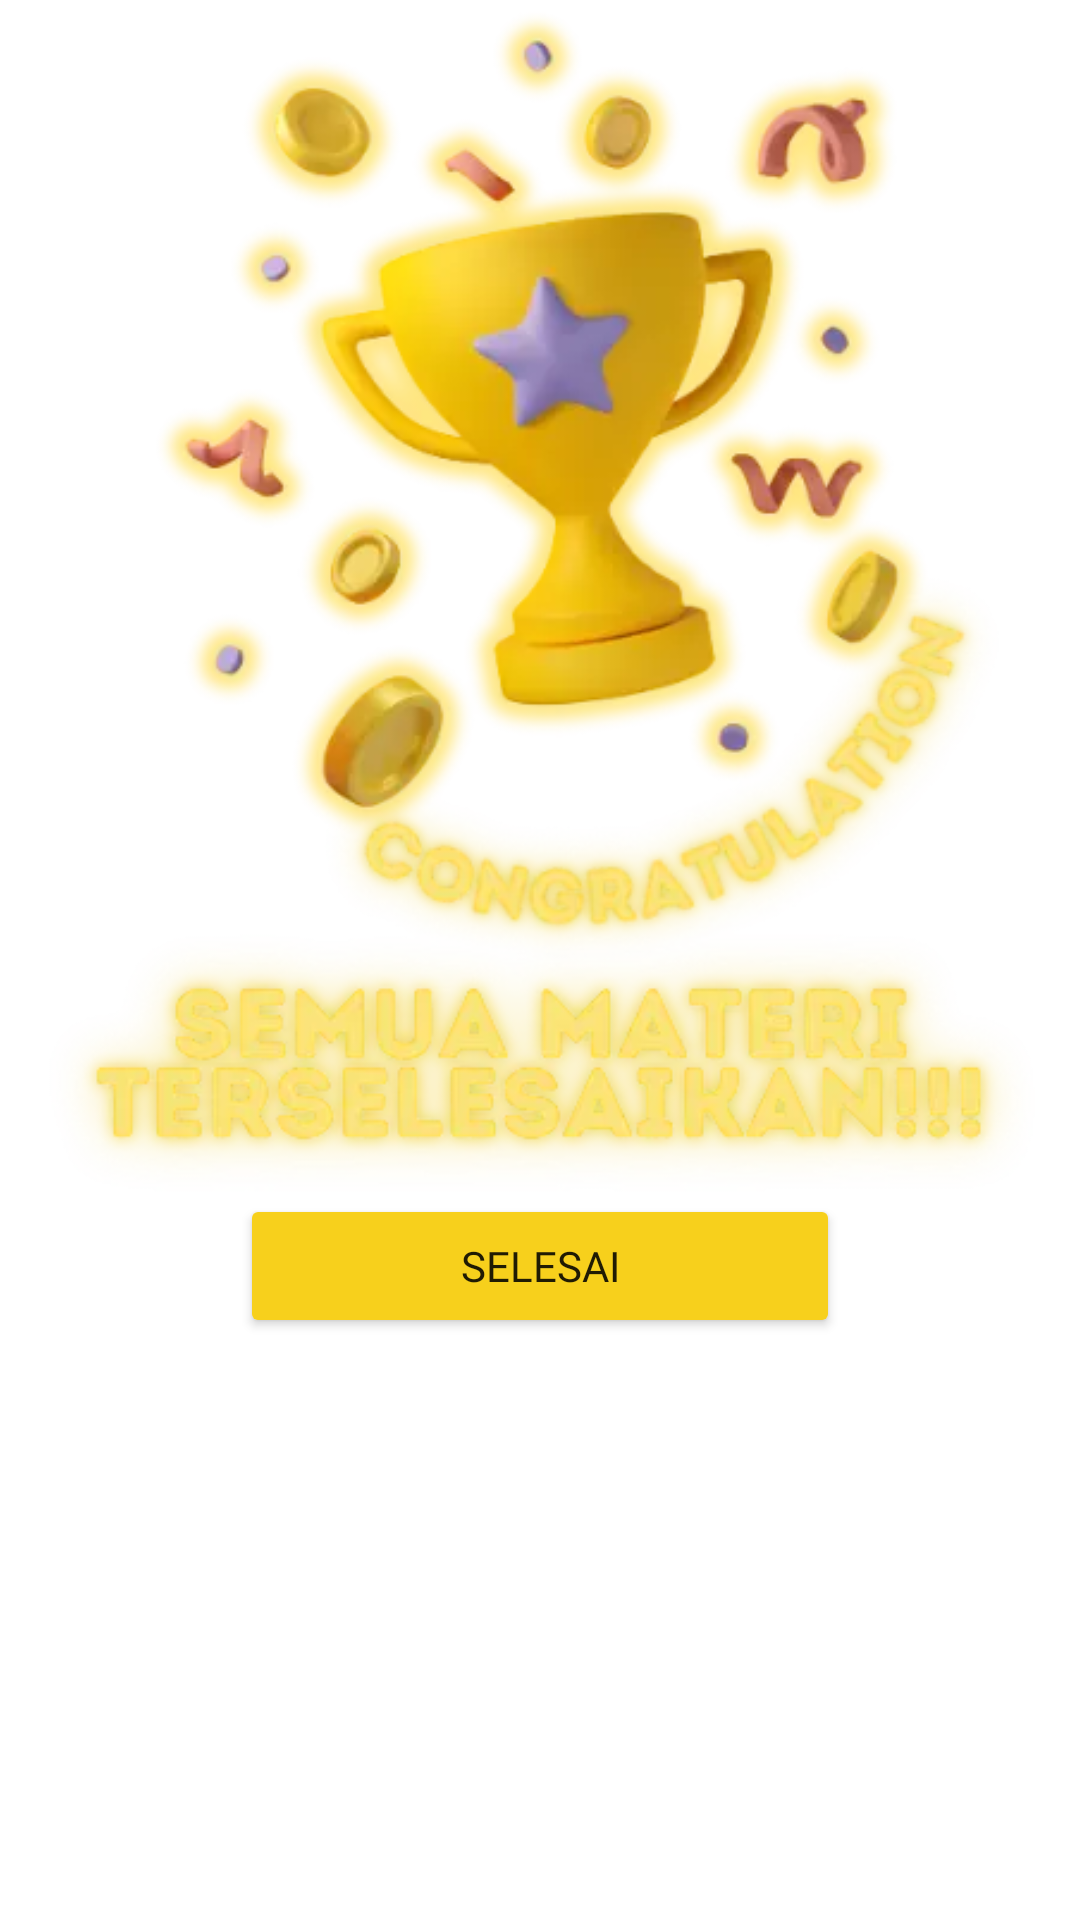

Here is an Android app screen rendered from its layout file. Give the layout XML and the strings, colors and styles it references.
<!-- AndroidManifest.xml: application theme Theme.ProjectSkripsi -->
<!-- res/layout/dialog_selesai.xml -->
<androidx.constraintlayout.widget.ConstraintLayout xmlns:android="http://schemas.android.com/apk/res/android"
    xmlns:tools="http://schemas.android.com/tools"
    android:layout_width="match_parent"
    android:layout_height="match_parent"
    xmlns:app="http://schemas.android.com/apk/res-auto">


    <ImageView
        android:id="@+id/imgPopup"
        android:layout_width="386dp"
        android:layout_height="398dp"
        android:layout_centerHorizontal="true"
        android:layout_marginStart="10dp"
        android:layout_marginEnd="10dp"
        android:scaleType="centerCrop"
        android:src="@drawable/complete"

        app:layout_constraintEnd_toEndOf="parent"
        app:layout_constraintStart_toStartOf="parent"
        app:layout_constraintTop_toTopOf="parent" />

    <Button
        android:id="@+id/btnDismiss"
        android:layout_width="200dp"
        android:layout_height="wrap_content"
        android:layout_centerInParent="true"
        android:backgroundTint="#F7D01C"
        android:fontFamily="@font/poppins_bold"
        android:text="SELESAI"
        app:cornerRadius="10dp"
        app:layout_constraintBaseline_toBottomOf="parent"
        app:layout_constraintEnd_toEndOf="parent"
        app:layout_constraintStart_toStartOf="parent"
        app:layout_constraintTop_toBottomOf="@+id/imgPopup" />





</androidx.constraintlayout.widget.ConstraintLayout>
<!-- resources referenced by this layout -->
<resources>
  <!-- drawable complete: webp bitmap (drawable, 63588 bytes) -->
  <style name="Theme.ProjectSkripsi" parent="Base.Theme.ProjectSkripsi" />
  <style name="Base.Theme.ProjectSkripsi" parent="Theme.MaterialComponents.Light.NoActionBar">
          
          
          <item name="android:statusBarColor">@color/blue_1</item>
          <item name="colorPrimary">@color/blue_2</item>
  
      </style>
  <color name="blue_1">#38B6FF</color>
  <color name="blue_2">#0274B7</color>
</resources>
